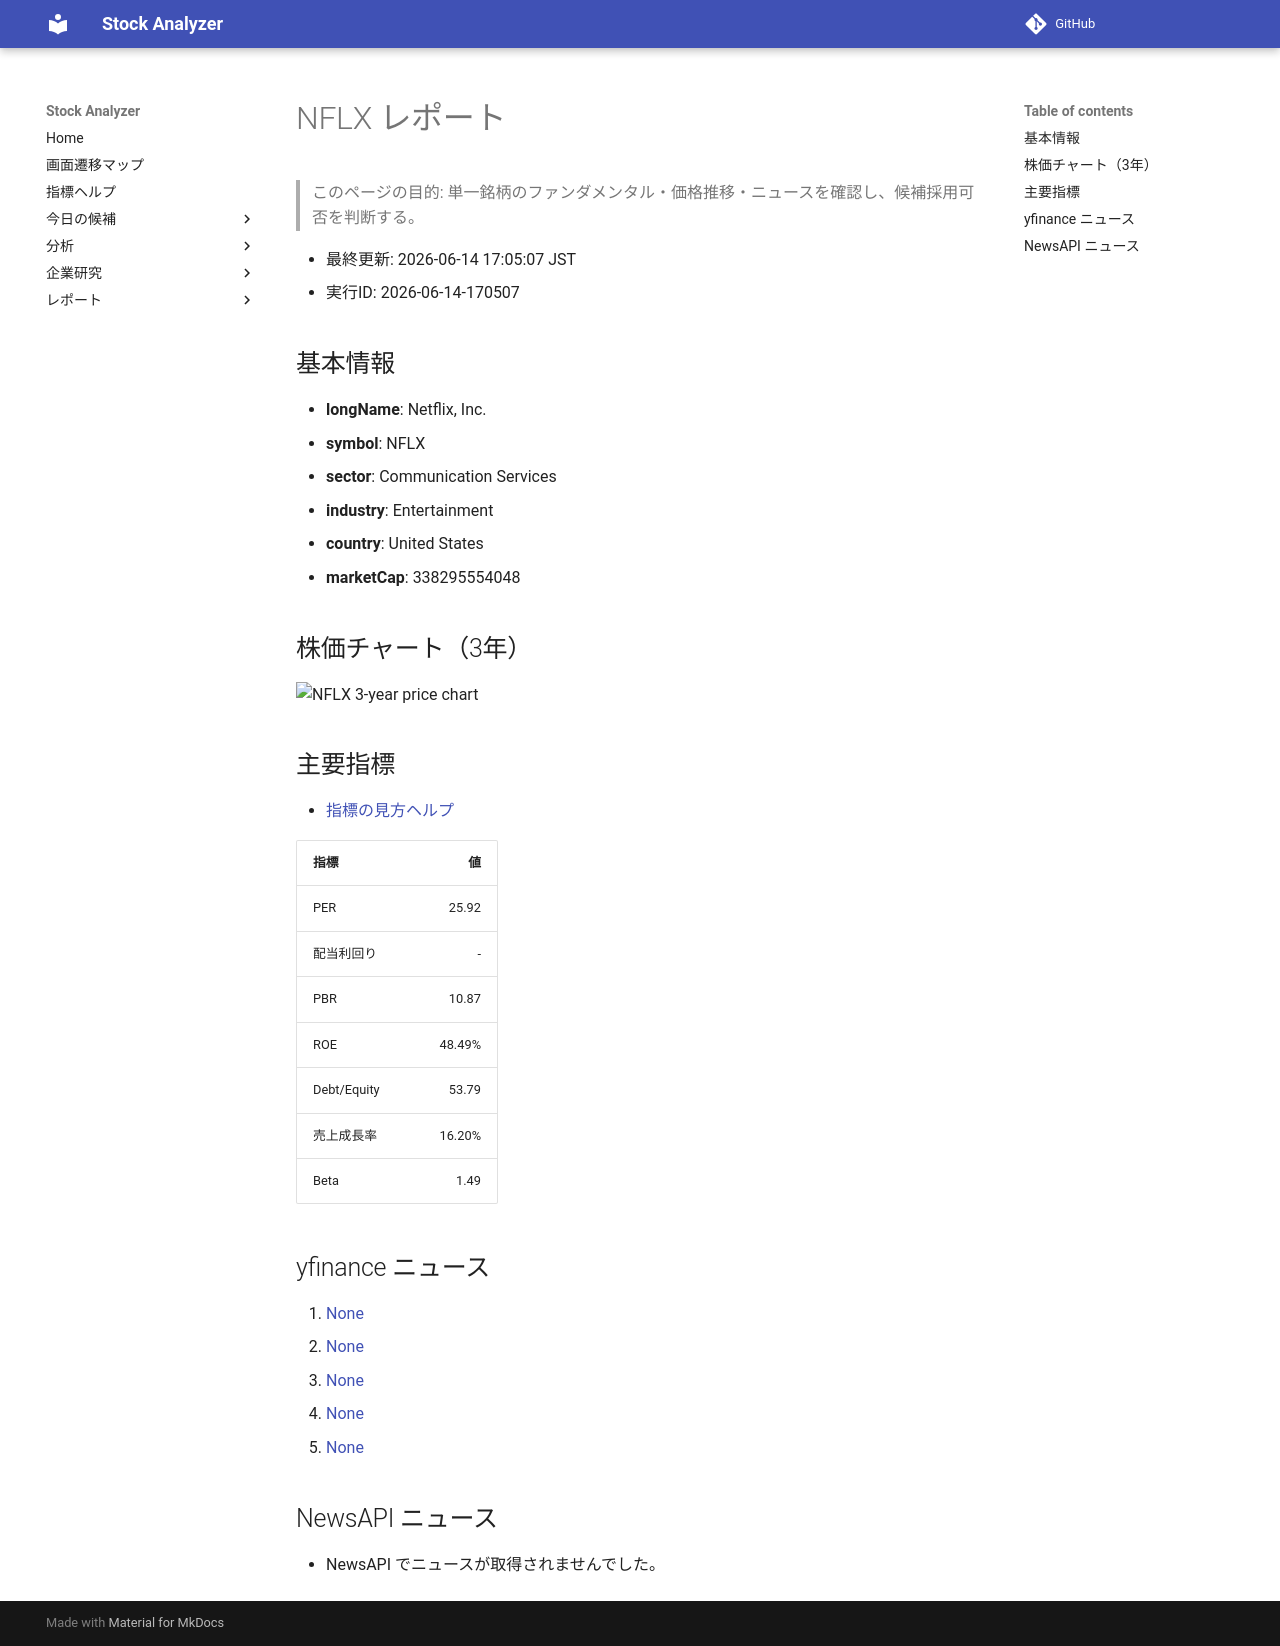

repository: Yumi-note/Making-APP · page: reports/2026-06-14/170507/NFLX/index.html · generator: mkdocs

# NFLX レポート

> このページの目的: 単一銘柄のファンダメンタル・価格推移・ニュースを確認し、候補採用可否を判断する。

- 最終更新: 2026-06-14 17:05:07 JST
- 実行ID: 2026-06-14-170507

## 基本情報

- **longName**: Netflix, Inc.
- **symbol**: NFLX
- **sector**: Communication Services
- **industry**: Entertainment
- **country**: United States
- **marketCap**: 338295554048

## 株価チャート（3年）

![NFLX 3-year price chart](NFLX_3y.png)

## 主要指標

- [指標の見方ヘルプ](../../../../indicators.md)

| 指標 | 値 |
|---|---:|
| PER | 25.92 |
| 配当利回り | - |
| PBR | 10.87 |
| ROE | 48.49% |
| Debt/Equity | 53.79 |
| 売上成長率 | 16.20% |
| Beta | 1.49 |

## yfinance ニュース

1. [None](None)
2. [None](None)
3. [None](None)
4. [None](None)
5. [None](None)

## NewsAPI ニュース

- NewsAPI でニュースが取得されませんでした。
